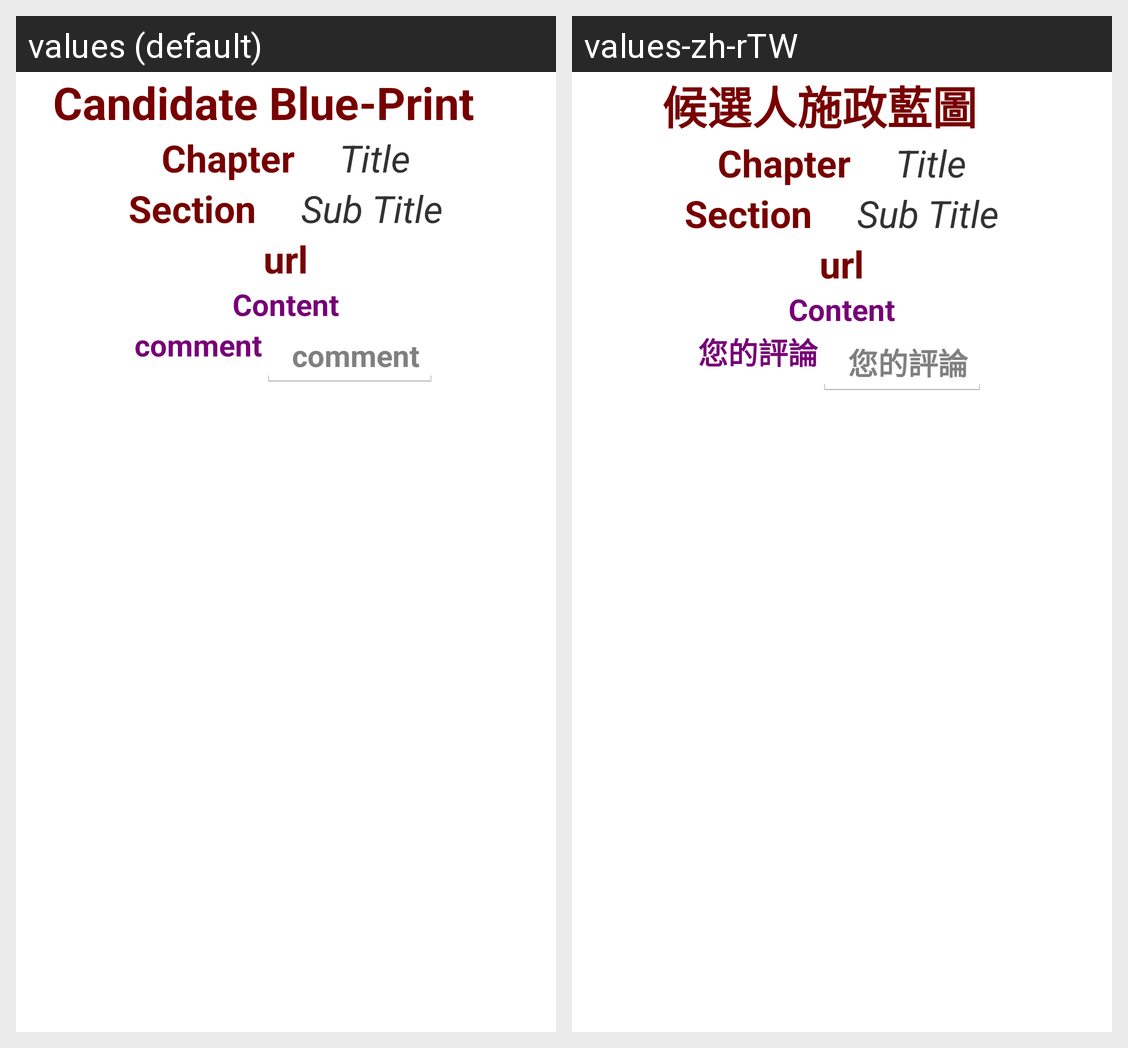

Strings drawn on this Android screen and how each of the app's shown locales translates them:
Android screen res/layout/blueprint_form.xml rendered under 2 locales, left to right: values (default), values-zh-rTW. Device: Nexus 5 (rendered at 1080×1920; each locale shown at half size, 540×960, under a caption strip naming it); theme android:Theme.Holo.Light.DarkActionBar.
Strings drawn on this screen, with the default value and each locale's value (text and hints the layout hard-codes, and strings that could not be matched under every locale, appear in the picture but are not listed):

blue_print
  values: Candidate Blue-Print
  values-zh-rTW: 候選人施政藍圖

chapter
  values: Chapter
  values-zh-rTW: Chapter  [not translated; the default value is used]

title
  values: Title
  values-zh-rTW: Title  [not translated; the default value is used]

section
  values: Section
  values-zh-rTW: Section  [not translated; the default value is used]

sub_title
  values: Sub Title
  values-zh-rTW: Sub Title  [not translated; the default value is used]

url
  values: url
  values-zh-rTW: url  [not translated; the default value is used]

content
  values: Content
  values-zh-rTW: Content  [not translated; the default value is used]

comment
  values: comment
  values-zh-rTW: 您的評論
